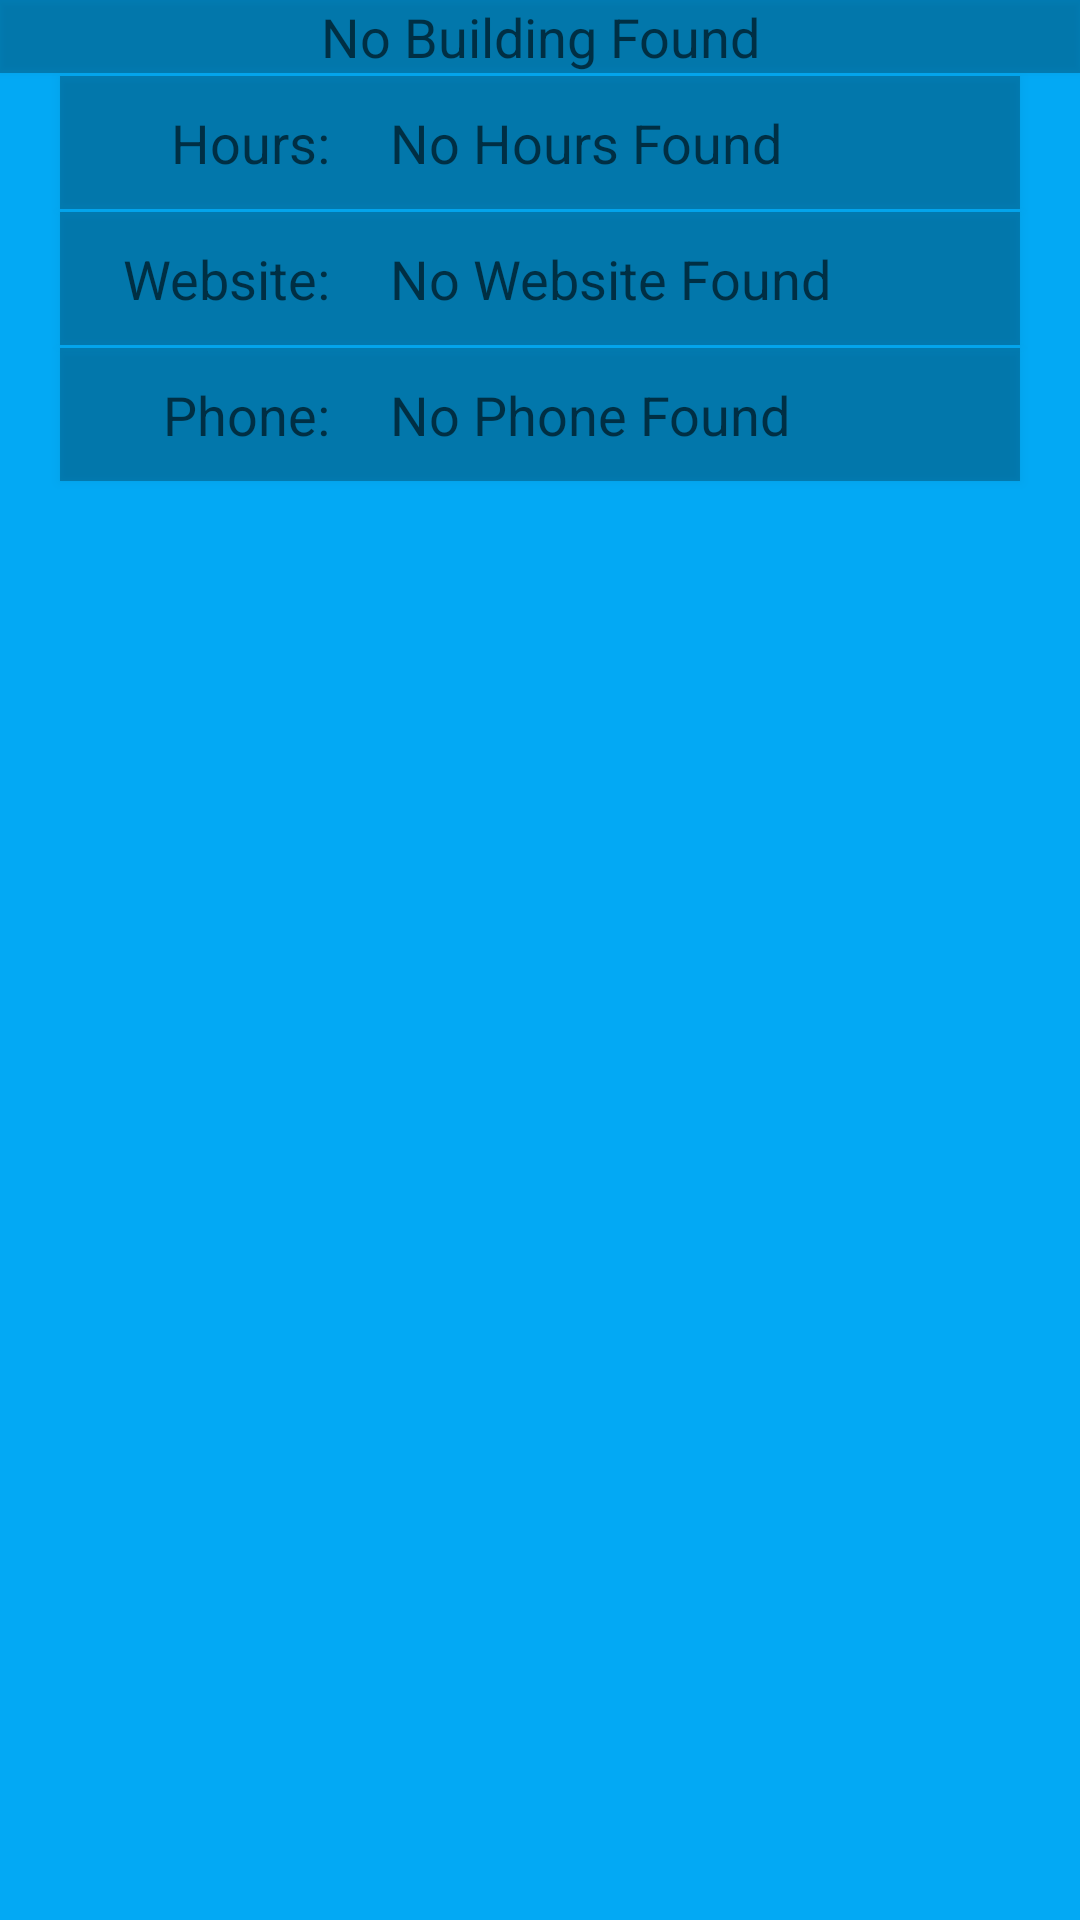

Here is an Android app screen rendered from its layout file. Give the layout XML and the strings, colors and styles it references.
<!-- AndroidManifest.xml: application theme AppTheme -->
<!-- res/layout/content_display_building_information.xml -->
<?xml version="1.0" encoding="utf-8"?>
<LinearLayout android:id="@+id/display_building_layout"
    xmlns:android="http://schemas.android.com/apk/res/android"
    android:layout_alignParentTop="true"
    android:layout_width="match_parent"
    android:layout_height="wrap_content"
    android:orientation="vertical"
    android:background="#03a9f4"
    android:animateLayoutChanges="true"
              android:elevation="1dp" >

    <RelativeLayout
        android:layout_width="match_parent"
        android:layout_height="wrap_content"
        android:id="@+id/name"
        android:elevation="2dp"
        android:background="@drawable/rectangle">

        <TextView
            android:layout_width="match_parent"
            android:layout_height="wrap_content"
            android:textAppearance="?android:attr/textAppearanceMedium"
            android:text="@string/building_name"
            android:id="@+id/building_name"
            android:layout_alignParentTop="true"
            android:layout_alignParentLeft="true"
            android:layout_alignParentStart="true"
            android:textAlignment="center"
            android:layout_alignParentRight="false"
            android:layout_alignParentEnd="false"/>

    </RelativeLayout>

    <RelativeLayout
        android:layout_width="match_parent"
        android:layout_height="wrap_content"
        android:id="@+id/hours"
        android:elevation="2dp"
        android:background="@drawable/rectangle"
        android:layout_marginLeft="20dp"
        android:layout_marginRight="20dp"
        android:layout_marginTop="1dp">

        <TextView
            android:layout_width="100dp"
            android:layout_height="wrap_content"
            android:textAppearance="?android:attr/textAppearanceMedium"
            android:text="@string/building_layout_hours"
            android:id="@+id/building_layout_hours"
            android:layout_alignParentLeft="true"
            android:layout_alignParentStart="true"
            android:padding="10dp"
            android:textAlignment="textEnd"/>

        <TextView
            android:layout_width="wrap_content"
            android:layout_height="wrap_content"
            android:textAppearance="?android:attr/textAppearanceMedium"
            android:text="@string/building_hours"
            android:id="@+id/building_hours"
            android:layout_alignTop="@+id/building_layout_hours"
            android:layout_toRightOf="@+id/building_layout_hours"
            android:layout_toEndOf="@+id/building_layout_hours"
            android:paddingLeft="10dp"
            android:padding="10dp"
            android:textAlignment="textStart"/>
    </RelativeLayout>

    <RelativeLayout
        android:layout_width="match_parent"
        android:layout_height="wrap_content"
        android:id="@+id/website"
        android:elevation="2dp"
        android:background="@drawable/rectangle"
        android:layout_marginLeft="20dp"
        android:layout_marginRight="20dp"
        android:layout_marginTop="1dp"
        android:layout_marginBottom="1dp">

        <TextView
            android:layout_width="100dp"
            android:layout_height="wrap_content"
            android:textAppearance="?android:attr/textAppearanceMedium"
            android:text="@string/building_layout_website"
            android:id="@+id/building_layout_website"
            android:layout_alignParentLeft="true"
            android:layout_alignParentStart="true"
            android:padding="10dp"
            android:textAlignment="textEnd"/>

        <TextView
            android:layout_width="wrap_content"
            android:layout_height="wrap_content"
            android:textAppearance="?android:attr/textAppearanceMedium"
            android:text="@string/building_website"
            android:id="@+id/building_website"
            android:layout_toRightOf="@+id/building_layout_website"
            android:layout_toEndOf="@+id/building_layout_website"
            android:paddingLeft="0dp"
            android:padding="10dp"
            android:autoLink="web"
            android:textAlignment="textStart" />

    </RelativeLayout>

    <RelativeLayout
        android:layout_width="match_parent"
        android:layout_height="wrap_content"
        android:id="@+id/phone"
        android:elevation="2dp"
        android:background="@drawable/rectangle"
        android:layout_marginLeft="20dp"
        android:layout_marginRight="20dp"
        android:layout_marginBottom="1dp">

        <TextView
            android:layout_width="100dp"
            android:layout_height="wrap_content"
            android:textAppearance="?android:attr/textAppearanceMedium"
            android:text="@string/building_layout_phone"
            android:id="@+id/building_layout_phone"
            android:padding="10dp"
            android:layout_alignParentTop="true"
            android:layout_alignParentLeft="true"
            android:layout_alignParentStart="true"
            android:layout_margin="0dp"
            android:textAlignment="textEnd"/>

        <TextView
            android:layout_width="wrap_content"
            android:layout_height="wrap_content"
            android:textAppearance="?android:attr/textAppearanceMedium"
            android:text="@string/building_phone"
            android:id="@+id/building_phone"
            android:padding="10dp"
            android:layout_alignTop="@+id/building_layout_phone"
            android:layout_toRightOf="@+id/building_layout_phone"
            android:autoLink="phone"
            android:textAlignment="textStart"
            />
    </RelativeLayout>

    <RelativeLayout android:id="@+id/notes_placeholder"
        android:layout_width="match_parent"
        android:layout_height="wrap_content"
        android:layout_marginLeft="20dp"
        android:layout_marginRight="20dp"
        android:elevation="2dp"/>


</LinearLayout>
<!-- resources referenced by this layout -->
<resources>
  <!-- drawable rectangle (drawable) -->
  <?xml version="1.0" encoding="utf-8"?>
  <shape xmlns:android="http://schemas.android.com/apk/res/android"
         android:shape="rectangle" >
      <solid android:color="#42000000" />
  </shape>
  <string name="building_hours">No Hours Found</string>
  <string name="building_layout_hours">Hours:</string>
  <string name="building_layout_phone">Phone:</string>
  <string name="building_layout_website">Website:</string>
  <string name="building_name">No Building Found</string>
  <string name="building_phone">No Phone Found</string>
  <string name="building_website">No Website Found</string>
  <style name="AppTheme" parent="Theme.AppCompat.Light.DarkActionBar">
          
          <item name="colorPrimary">@color/colorPrimary</item>
          <item name="colorPrimaryDark">@color/colorPrimaryDark</item>
          <item name="colorAccent">@color/colorAccent</item>
      </style>
  <!-- not gathered from this repository: default colours our renderer supplied (Android Studio template values) -->
  <color name="colorPrimary">#FF6200EE</color>
  <color name="colorPrimaryDark">#FF3700B3</color>
  <color name="colorAccent">#FF03DAC5</color>
</resources>
